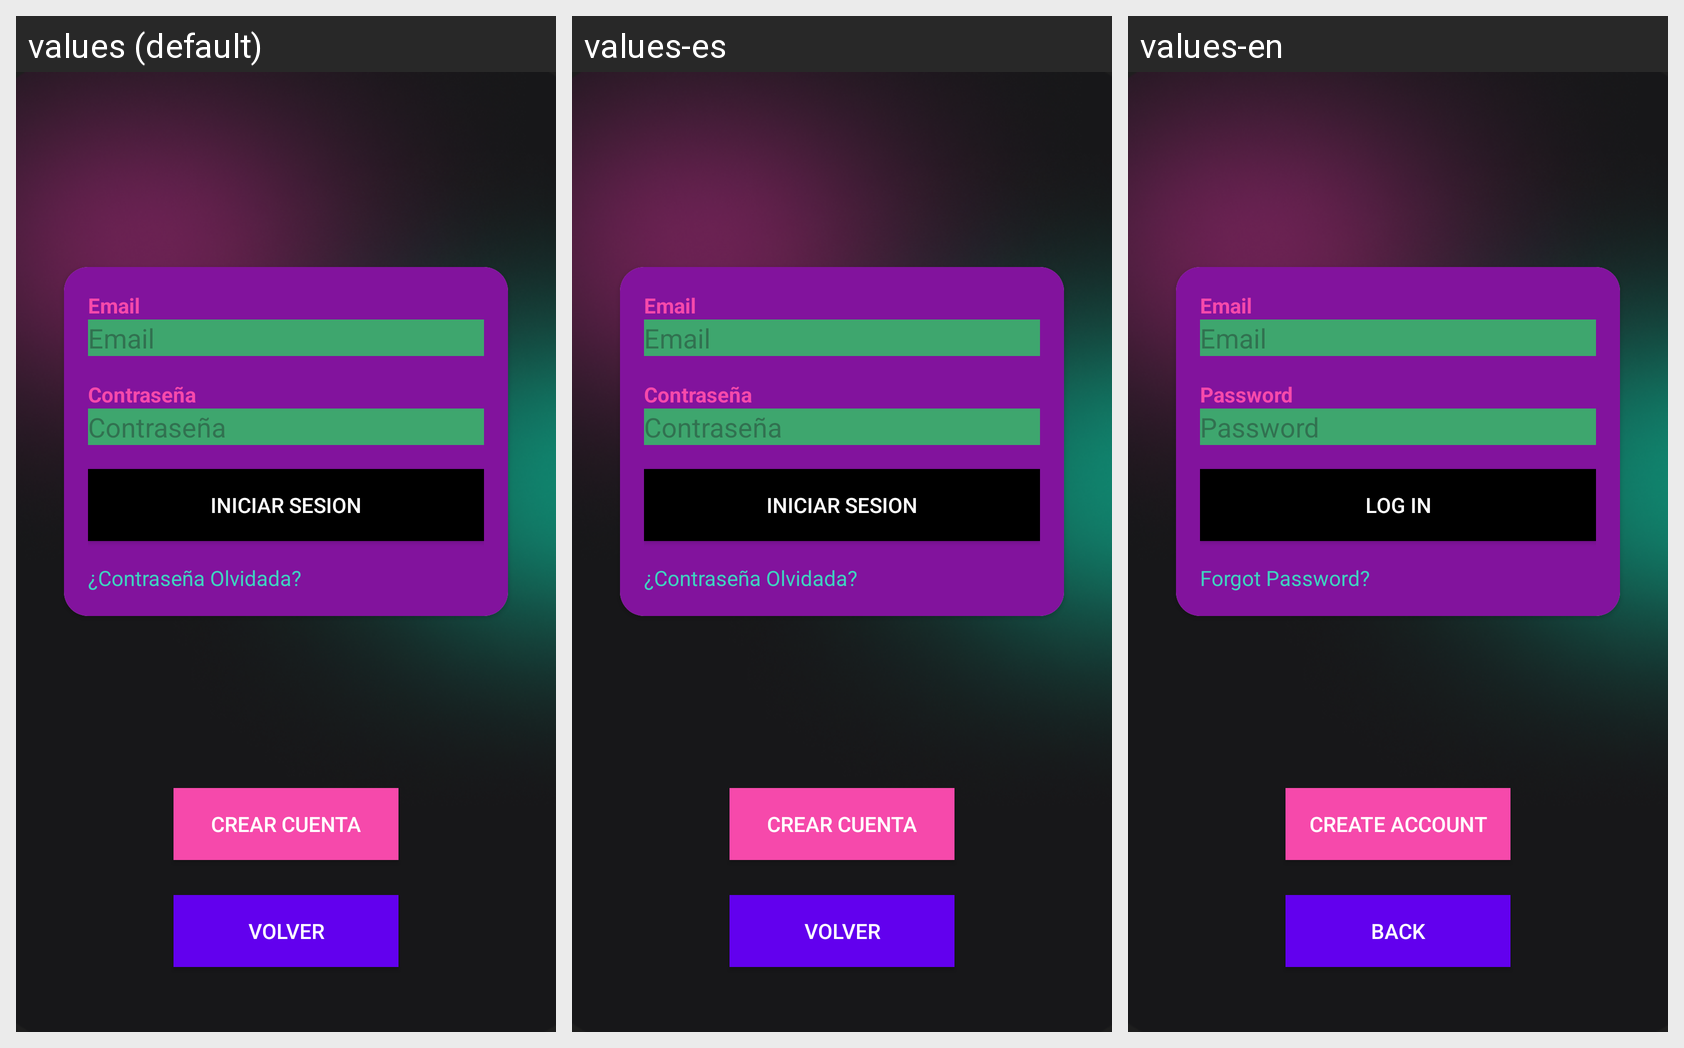

The Android screen below is rendered under several locales of the same app. Produce the string resources it draws, with the default and per-locale values.
Android screen res/layout/activity_inicio_sesion.xml rendered under 3 locales, left to right: values (default), values-es, values-en. Device: Nexus 5 (rendered at 1080×1920; each locale shown at half size, 540×960, under a caption strip naming it); theme Theme.AniRView.
Strings drawn on this screen, with the default value and each locale's value (text and hints the layout hard-codes appear in the picture but are not listed):

email
  values: Email
  values-es: Email
  values-en: Email

pass
  values: Contraseña
  values-es: Contraseña
  values-en: Password

login
  values: Iniciar Sesion
  values-es: Iniciar Sesion
  values-en: Log in

forgot
  values: ¿Contraseña Olvidada?
  values-es: ¿Contraseña Olvidada?
  values-en: Forgot Password?

createAccout
  values: Crear Cuenta
  values-es: Crear Cuenta
  values-en: Create Account

back
  values: Volver
  values-es: Volver
  values-en: Back
